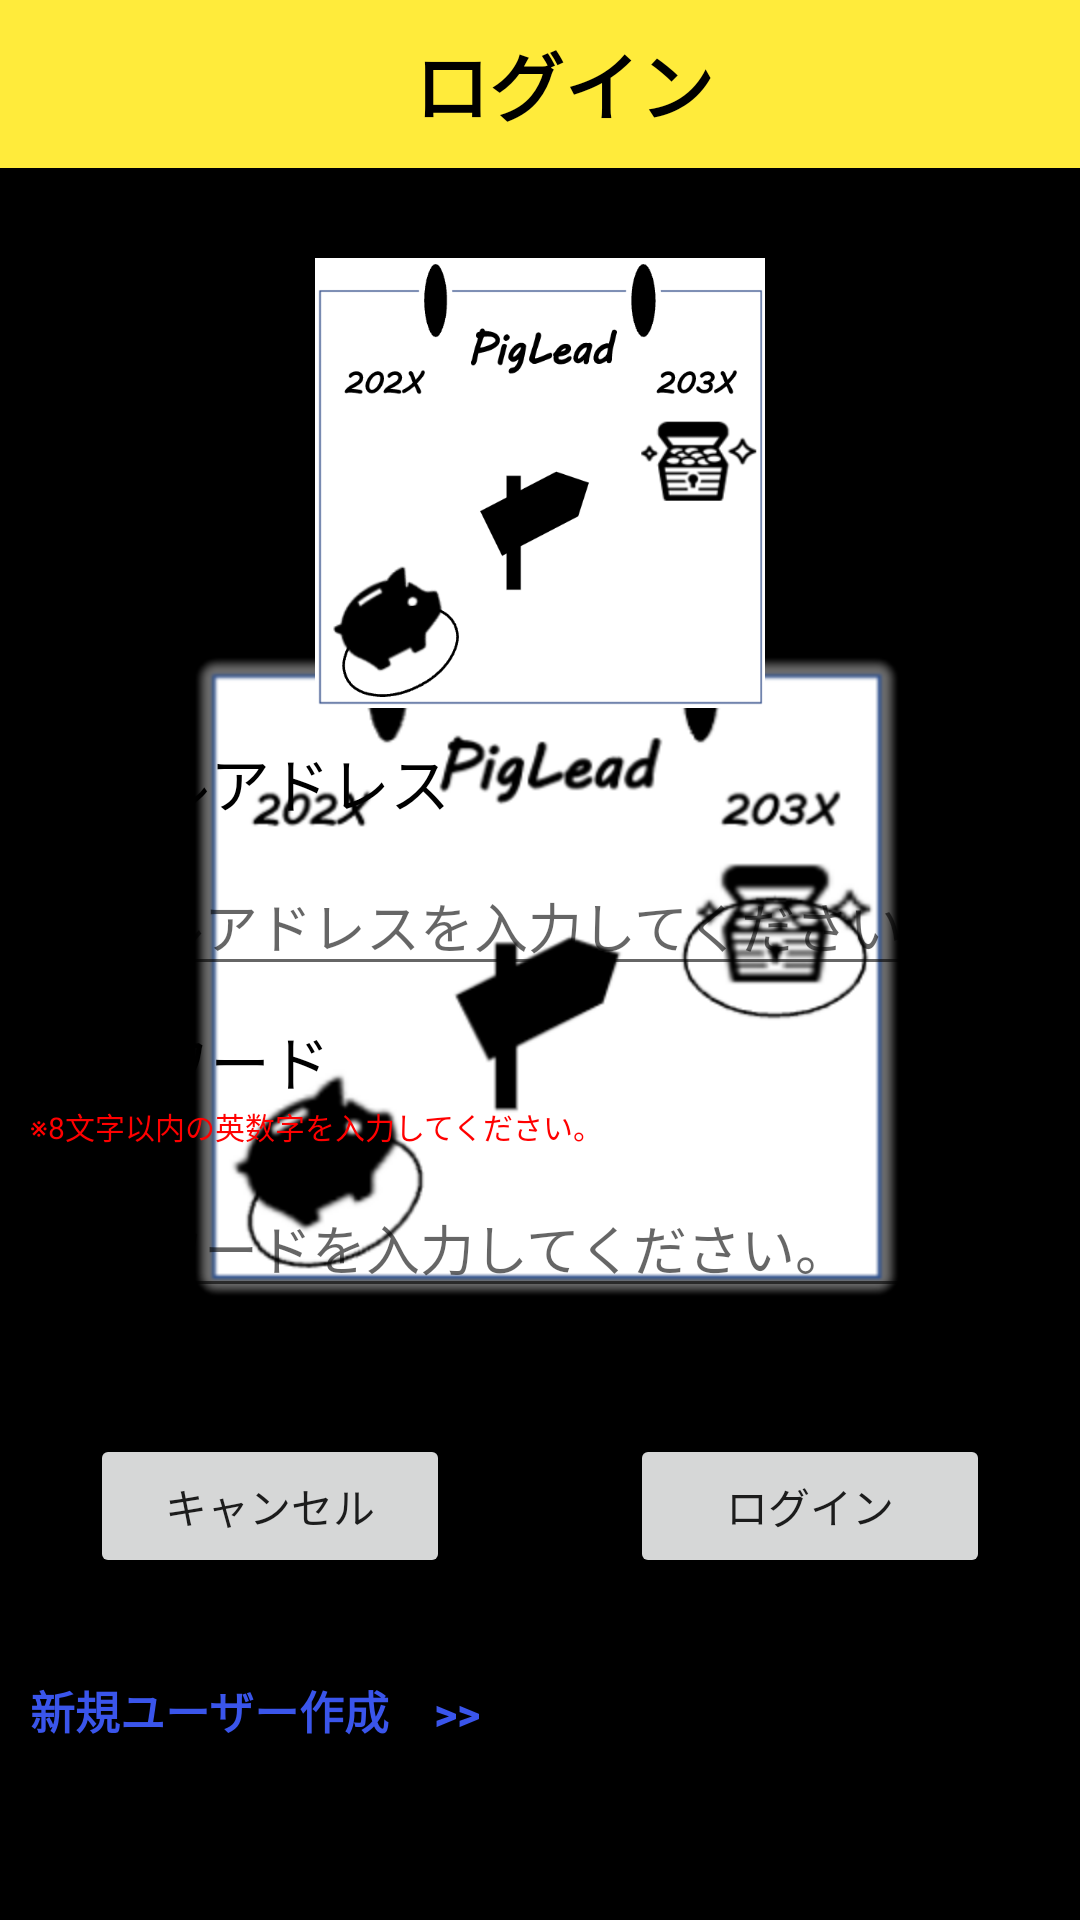

Here is an Android app screen rendered from its layout file. Give the layout XML and the strings, colors and styles it references.
<!-- AndroidManifest.xml: activity theme SplashTheme -->
<!-- res/layout/login.xml -->
<?xml version="1.0" encoding="utf-8"?>
<androidx.constraintlayout.widget.ConstraintLayout xmlns:android="http://schemas.android.com/apk/res/android"
    xmlns:app="http://schemas.android.com/apk/res-auto"
    xmlns:tools="http://schemas.android.com/tools"
    android:layout_width="match_parent"
    android:layout_height="match_parent"
    android:orientation="vertical">

    <androidx.appcompat.widget.Toolbar
        android:id="@+id/loginToolbar"
        android:layout_width="match_parent"
        android:layout_height="wrap_content"
        android:background="#FFEB3B"
        android:minHeight="?attr/actionBarSize"
        android:theme="?attr/actionBarTheme"
        app:layout_constraintEnd_toEndOf="parent"
        app:layout_constraintStart_toStartOf="parent"
        app:layout_constraintTop_toTopOf="parent">

        <TextView
            android:id="@+id/loginToolbar_title"
            android:layout_width="match_parent"
            android:layout_height="match_parent"
            android:gravity="center"
            android:text="ログイン"
            android:textColor="@color/blackColor"
            android:textSize="25sp"
            android:textStyle="bold"
            tools:ignore="HardcodedText" />

    </androidx.appcompat.widget.Toolbar>

    
    <ImageView
        android:id="@+id/pigLeadIcon"
        android:layout_width="150dp"
        android:layout_height="150dp"
        android:layout_margin="30dp"
        android:background="@drawable/pig_lead_icon"
        android:scaleType="centerInside"
        app:layout_constraintEnd_toEndOf="parent"
        app:layout_constraintStart_toStartOf="parent"
        app:layout_constraintTop_toBottomOf="@+id/loginToolbar" />
    

    
    <TextView
        android:id="@+id/mailAddressText"
        android:layout_width="match_parent"
        android:layout_height="wrap_content"
        android:layout_marginLeft="10dp"
        android:layout_marginTop="10dp"
        android:layout_marginRight="10dp"
        android:gravity="left|center"
        android:text="メールアドレス"
        android:textColor="@color/blackColor"
        android:textSize="20sp"
        app:layout_constraintEnd_toEndOf="parent"
        app:layout_constraintStart_toStartOf="parent"
        app:layout_constraintTop_toBottomOf="@+id/pigLeadIcon"
        tools:ignore="HardcodedText" />

    <EditText
        android:id="@+id/mailAddress"
        android:layout_width="match_parent"
        android:layout_height="wrap_content"
        android:layout_margin="10dp"
        android:digits="ABCDEFGHIJKLMNOPQRSTUVWXYZabcdefghijklmnopqrstuvwxyz0123456789"
        android:hint="メールアドレスを入力してください。"
        android:inputType="textVisiblePassword"
        android:imeOptions="actionDone"
        app:layout_constraintEnd_toEndOf="parent"
        app:layout_constraintStart_toStartOf="parent"
        app:layout_constraintTop_toBottomOf="@+id/mailAddressText" />
    

    
    <TextView
        android:id="@+id/passwordText"
        android:layout_width="match_parent"
        android:layout_height="wrap_content"
        android:layout_marginLeft="10dp"
        android:layout_marginTop="10dp"
        android:layout_marginRight="10dp"
        android:gravity="left|center"
        android:text="パスワード"
        android:textColor="@color/blackColor"
        android:textSize="20sp"
        app:layout_constraintEnd_toEndOf="parent"
        app:layout_constraintStart_toStartOf="parent"
        app:layout_constraintTop_toBottomOf="@+id/mailAddress"
        tools:ignore="HardcodedText" />

    <TextView
        android:id="@+id/passwordCautionText"
        android:layout_width="match_parent"
        android:layout_height="wrap_content"
        android:layout_marginLeft="10dp"
        android:layout_marginRight="10dp"
        android:layout_marginBottom="10dp"
        android:gravity="left|center"
        android:text="※8文字以内の英数字を入力してください。"
        android:textColor="@color/redColor"
        android:textSize="10sp"
        app:layout_constraintEnd_toEndOf="parent"
        app:layout_constraintStart_toStartOf="parent"
        app:layout_constraintTop_toBottomOf="@+id/passwordText"
        tools:ignore="HardcodedText" />

    <EditText
        android:id="@+id/password"
        android:layout_width="match_parent"
        android:layout_height="wrap_content"
        android:layout_margin="10dp"
        android:digits="ABCDEFGHIJKLMNOPQRSTUVWXYZabcdefghijklmnopqrstuvwxyz0123456789"
        android:hint="パスワードを入力してください。"
        android:inputType="textPassword"
        android:imeOptions="actionDone"
        app:layout_constraintEnd_toEndOf="parent"
        app:layout_constraintStart_toStartOf="parent"
        app:layout_constraintTop_toBottomOf="@+id/passwordCautionText" />
    

    
    <CheckBox
        android:id="@+id/checkbox"
        android:layout_width="match_parent"
        android:layout_height="wrap_content"
        android:onClick="onCheckboxClicked"
        android:text="ユーザー情報を記憶する"
        app:layout_constraintEnd_toEndOf="parent"
        app:layout_constraintStart_toStartOf="parent"
        app:layout_constraintTop_toBottomOf="@+id/password" />

    
    <androidx.constraintlayout.widget.ConstraintLayout
        android:id="@+id/finishLayout"
        android:layout_width="match_parent"
        android:layout_height="wrap_content"
        android:orientation="horizontal"
        app:layout_constraintEnd_toEndOf="parent"
        app:layout_constraintStart_toStartOf="parent"
        app:layout_constraintTop_toBottomOf="@+id/checkbox">

        <Button
            android:id="@+id/cancelButton"
            android:layout_width="0dp"
            android:layout_height="wrap_content"
            android:layout_marginLeft="30dp"
            android:layout_marginTop="10dp"
            android:layout_marginRight="30dp"
            android:layout_marginBottom="10dp"
            android:text="キャンセル"
            app:layout_constraintBottom_toBottomOf="parent"
            app:layout_constraintEnd_toStartOf="@+id/loginButton"
            app:layout_constraintHorizontal_chainStyle="spread"
            app:layout_constraintStart_toStartOf="parent"
            app:layout_constraintTop_toTopOf="parent" />

        <Button
            android:id="@+id/loginButton"
            android:layout_width="0dp"
            android:layout_height="wrap_content"
            android:layout_marginLeft="30dp"
            android:layout_marginTop="10dp"
            android:layout_marginRight="30dp"
            android:layout_marginBottom="10dp"
            android:layout_weight="1"
            android:text="ログイン"
            app:layout_constraintBottom_toBottomOf="parent"
            app:layout_constraintEnd_toEndOf="parent"
            app:layout_constraintStart_toEndOf="@+id/cancelButton"
            app:layout_constraintTop_toTopOf="parent" />

    </androidx.constraintlayout.widget.ConstraintLayout>
    

    
    <Button
        android:id="@+id/userCreateButton"
        style="?android:attr/borderlessButtonStyle"
        android:layout_width="match_parent"
        android:layout_height="wrap_content"
        android:layout_margin="10dp"
        android:background="#00000000"
        android:gravity="left|center_vertical"
        android:text="新規ユーザー作成　>>"
        android:textColor="@color/colorPrimary"
        android:textSize="15sp"
        android:textStyle="bold"
        app:layout_constraintEnd_toEndOf="parent"
        app:layout_constraintStart_toStartOf="parent"
        app:layout_constraintTop_toBottomOf="@+id/finishLayout" />
    

</androidx.constraintlayout.widget.ConstraintLayout>
<!-- resources referenced by this layout -->
<resources>
  <color name="blackColor">#000</color>
  <color name="colorPrimary">#3A55EB</color>
  <color name="redColor">#F00</color>
  <!-- drawable pig_lead_icon: jpg bitmap (drawable, 25462 bytes) -->
  <style name="SplashTheme" parent="AppTheme">
          <item name="android:windowBackground">@drawable/splash</item>
      </style>
  <style name="AppTheme" parent="Theme.AppCompat.Light.NoActionBar">
          
          <item name="colorPrimary">@color/colorPrimary</item>
          <item name="colorPrimaryDark">@color/colorPrimaryDark</item>
          <item name="colorAccent">@color/colorAccent</item>
      </style>
  <!-- drawable splash (drawable) -->
  <?xml version="1.0" encoding="utf-8"?>
  <layer-list
      xmlns:android="http://schemas.android.com/apk/res/android"
      android:opacity="opaque"
      android:layout_width="match_parent"
      android:layout_height="match_parent">
      
      <item
          android:drawable="@color/whiteColor"/>
  
      <item>
          <bitmap
              android:gravity="center"
              android:src="@mipmap/splash"/>
      </item>
      
  
  </layer-list>
  <color name="colorPrimaryDark">#303F9F</color>
  <color name="colorAccent">#FF4081</color>
  <color name="whiteColor">#FFF</color>
</resources>
